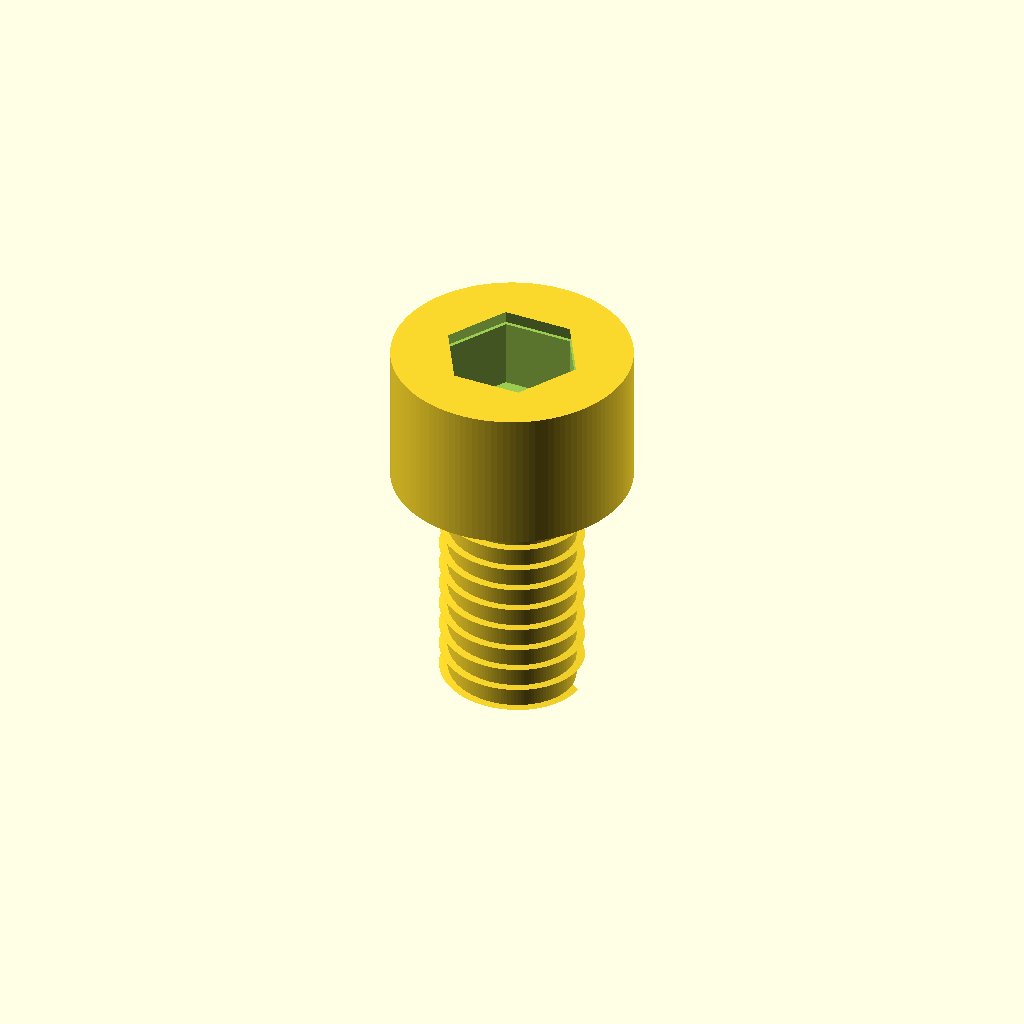
Cell 1: rendered with the file's own defaults.
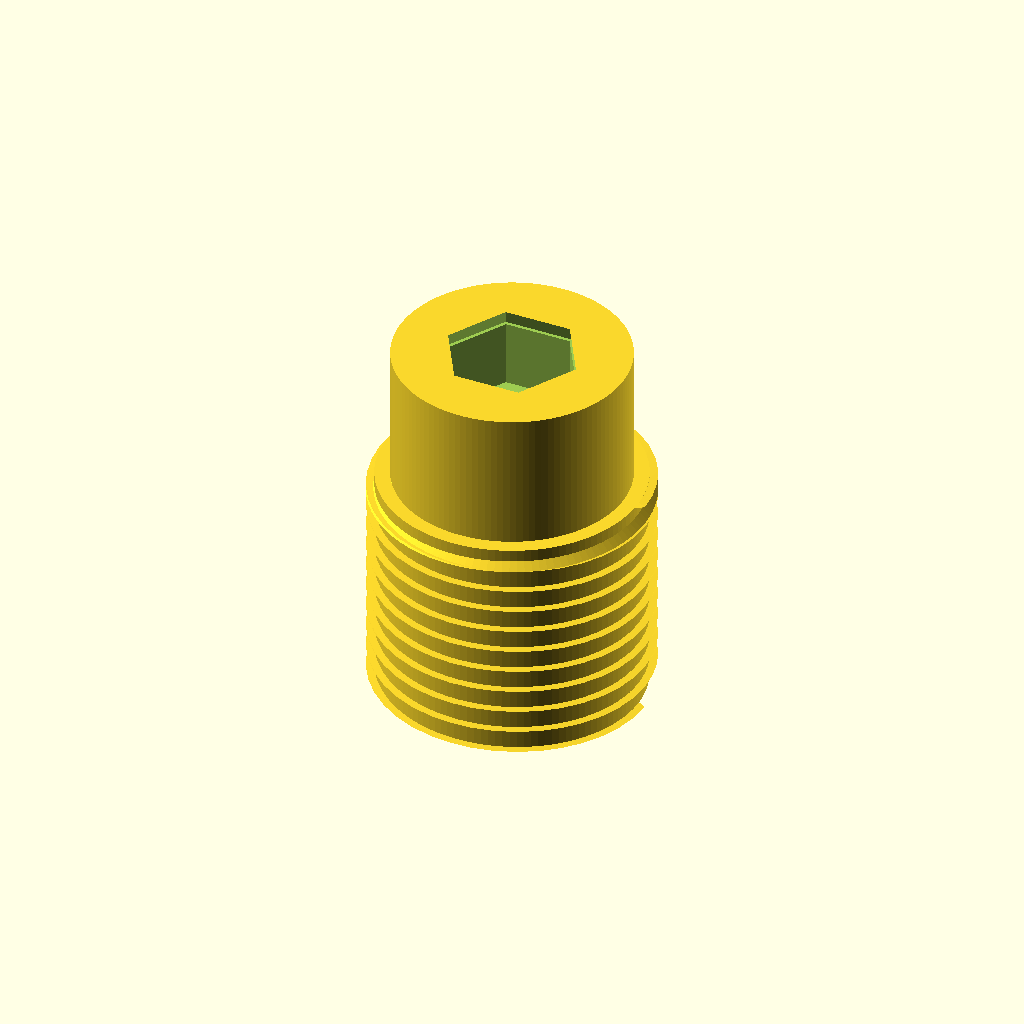
Cell 2: the same model with shaft_diameter = 12.
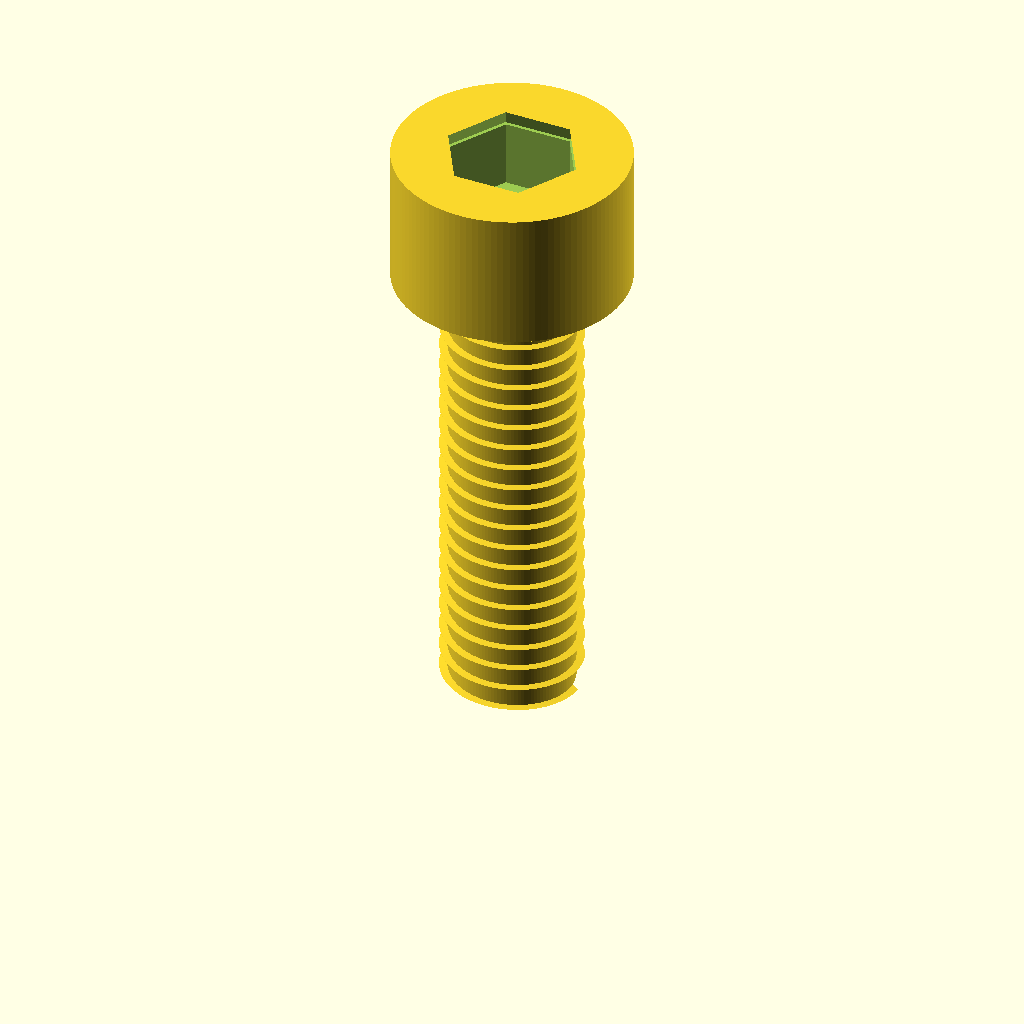
Cell 3: shaft_length = 20 (everything else at default).
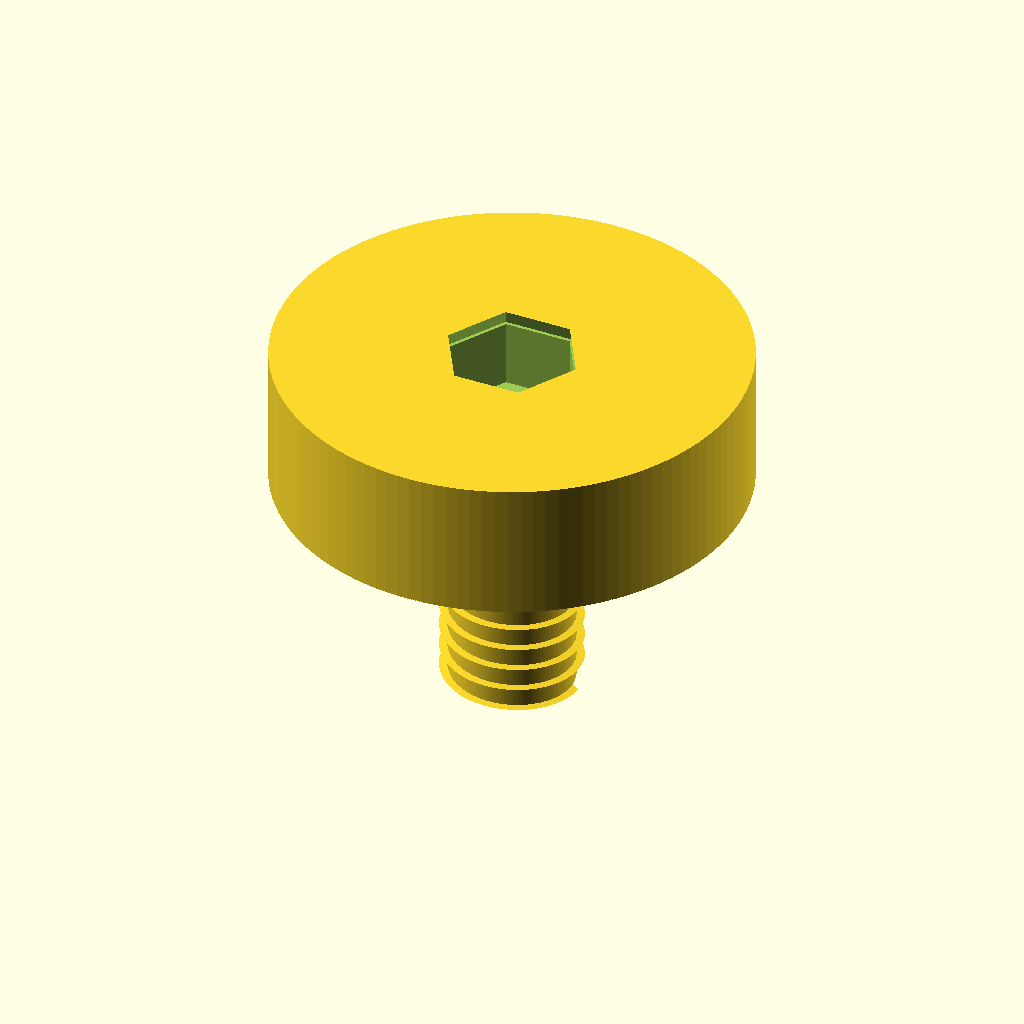
Cell 4: the same model with head_diameter = 20.
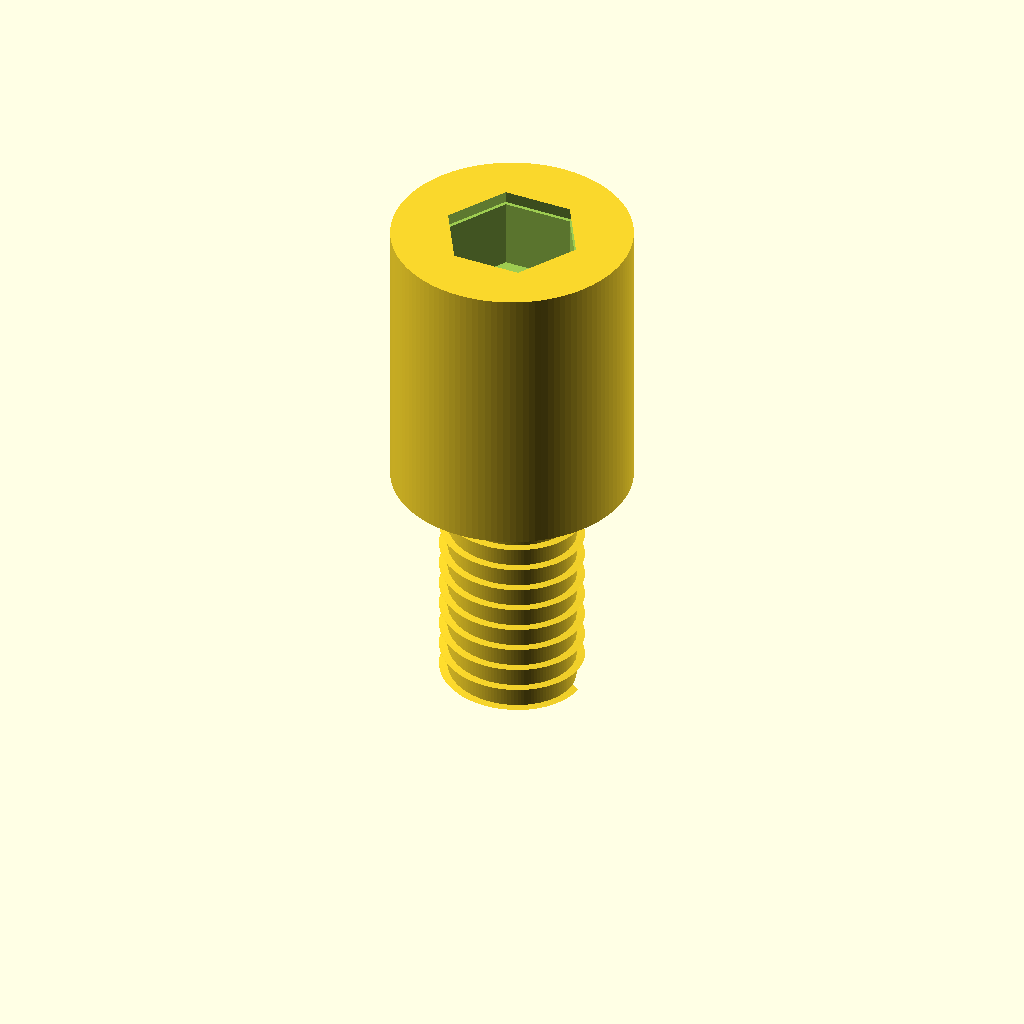
Cell 5: head_height = 12 (everything else at default).
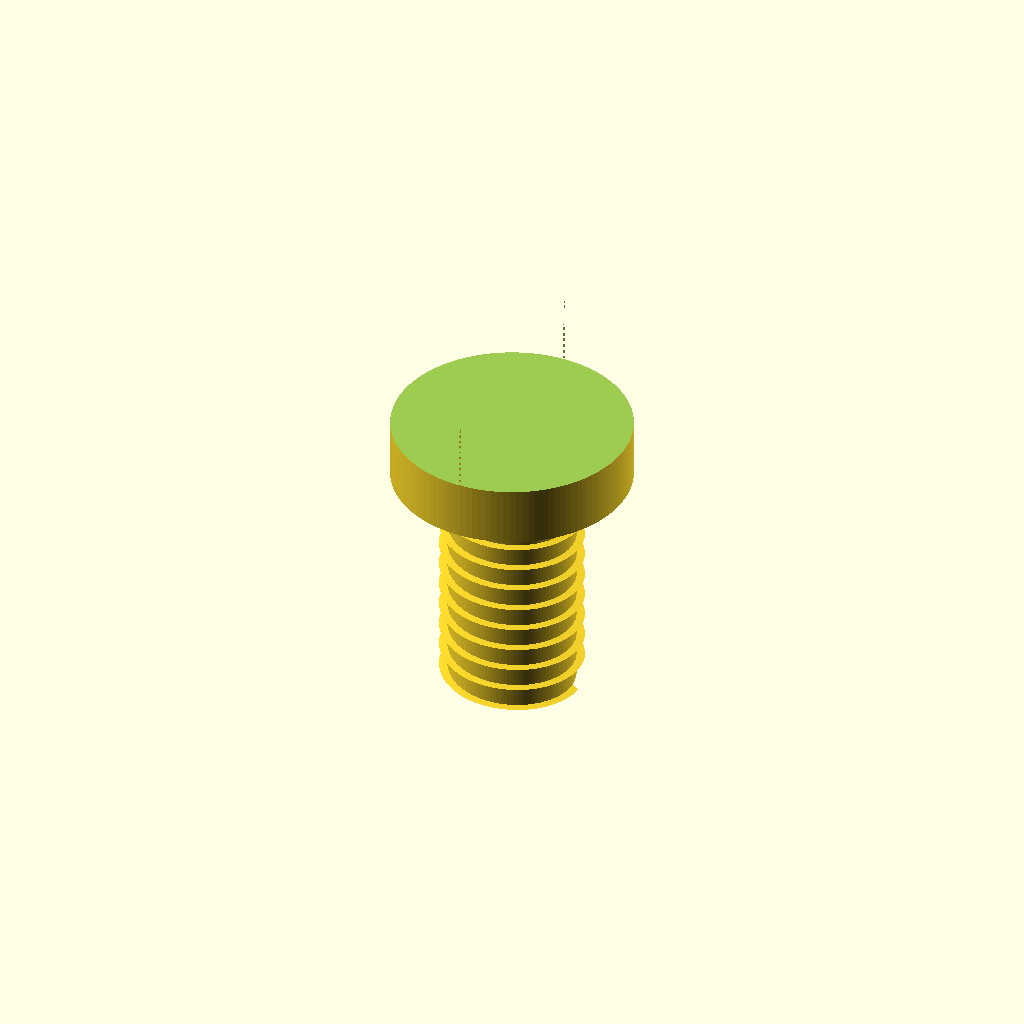
Cell 6 — hex_flat set to 10, the other parameters unchanged.
All cells are drawn from one camera (rotation 55°, 0°, 25°, orthographic, colour scheme Cornfield), so only the parameter changes between them.
OpenSCAD source file results/nopscadlib/ablations/no_json_ir/scad/screw__M6_cap_screw.scad:
$fn = 120;

// Parameters (mm)
shaft_diameter = 6.0;     // major diameter
shaft_length   = 10.0;    // under-head length
head_diameter  = 10.0;
head_height    = 6.0;

// Hex socket (approx for M6 SHCS)
hex_flat       = 5.0;     // across flats
socket_depth   = 3.5;

// Thread approximation
pitch          = 1.0;
thread_depth   = 0.35;    // radial depth of thread profile
thread_fn      = 24;

// Small overlaps to ensure watertight unions/differences
eps = 0.02;

// Helpers
function hex_circum_d(af) = af / cos(30); // across-flats -> circumscribed diameter

// External thread approximation using helical twist of a triangular ridge
module external_thread(d_major, length, pitch, depth) {
    turns = length / pitch;
    r_major = d_major/2;
    r_root  = r_major - depth;

    // Root cylinder (minor diameter)
    cylinder(h=length, r=r_root, center=false);

    // Helical ridge added on top of root cylinder
    linear_extrude(height=length, twist=turns*360, slices=max(ceil(turns*40), 60), convexity=10)
        translate([r_root, 0, 0])
            polygon(points=[
                [0, -pitch*0.22],
                [depth, 0],
                [0,  pitch*0.22]
            ]);
}

// Cap head with under-head fillet and hex socket recess
module cap_head() {
    difference() {
        union() {
            // Main head
            cylinder(h=head_height, d=head_diameter, center=false);

            // Under-head fillet (taper down to shaft)
            translate([0, 0, -0.8])
                cylinder(h=0.8 + eps, d1=shaft_diameter, d2=head_diameter, center=false);
        }

        // Hex socket recess from top
        translate([0, 0, head_height - socket_depth])
            cylinder(h=socket_depth + eps, d=hex_circum_d(hex_flat), $fn=6, center=false);

        // Slight lead-in chamfer for socket
        translate([0, 0, head_height - 0.6])
            cylinder(h=0.6 + eps, d1=hex_circum_d(hex_flat)*1.06, d2=hex_circum_d(hex_flat), $fn=6, center=false);
    }
}

// Assemble screw as one connected solid
module socket_head_cap_screw() {
    union() {
        // Threaded shank (from z=0 to z=shaft_length)
        external_thread(shaft_diameter, shaft_length, pitch, thread_depth);

        // Head sits on top of shank (connected by exact translation)
        translate([0, 0, shaft_length - eps])
            cap_head();
    }
}

socket_head_cap_screw();
Customizer parameters (derived from the source; name, type, default, range or options):
shaft_diameter: number, default 6
shaft_length: number, default 10
head_diameter: number, default 10
head_height: number, default 6
hex_flat: number, default 5
socket_depth: number, default 3.5
pitch: number, default 1
thread_depth: number, default 0.35
thread_fn: number, default 24
eps: number, default 0.02
